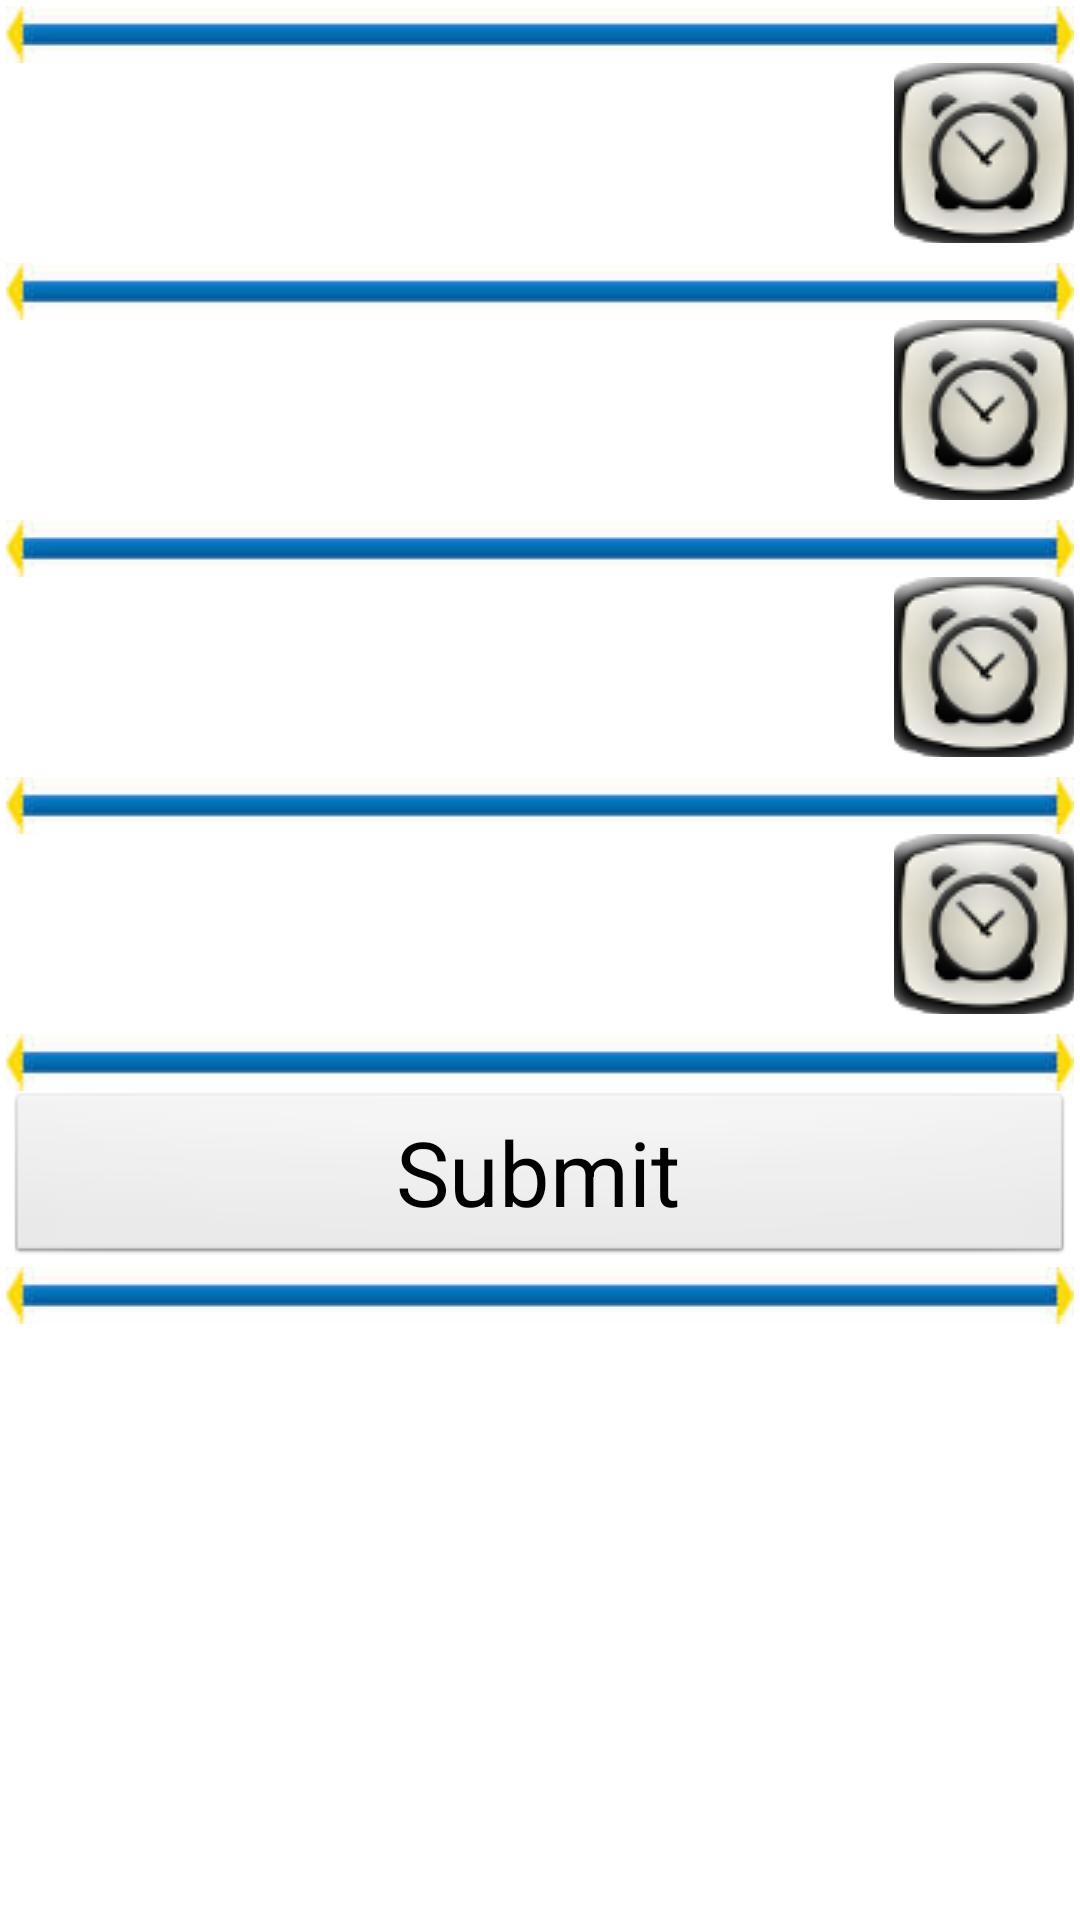

Reconstruct the res/layout file that produces this screen, plus the resources it refers to.
<!-- AndroidManifest.xml: application theme android:Theme.Light.NoTitleBar -->
<!-- res/layout/activity_worktime_tab.xml -->
<?xml version="1.0" encoding="utf-8"?>
<ScrollView xmlns:android="http://schemas.android.com/apk/res/android"
    android:id="@+id/scrollView1"
    android:layout_width="match_parent"
    android:layout_height="match_parent">

   	<LinearLayout
        android:layout_width="match_parent"
        android:layout_height="0dip"
        android:orientation="vertical"
        android:padding="2dp"
        android:showDividers="end|beginning|middle"
        android:divider="@drawable/divider">
        
   	                
   	    <LinearLayout
   	        android:layout_width="match_parent"
   	        android:layout_height="wrap_content"
   	        android:orientation="horizontal">
        
		     <TextView
	            android:id="@+id/tvTimeIn"
	            android:layout_width="0dip"
	            android:layout_height="wrap_content"
	            android:layout_gravity="center"
	            android:layout_weight=".7"
	            android:textAppearance="?android:attr/textAppearanceLarge"
	            android:textColor="@color/blue"
	            android:textSize="50sp"
	            android:onClick="onClick"
	            android:clickable="true"/>

		    <ImageButton
		        android:id="@+id/btnSelTimeIn"
		        style="@style/imageButtonStyle"/>
		    
		    </LinearLayout>

   	    <LinearLayout
   	        android:layout_width="match_parent"
   	        android:layout_height="wrap_content"
   	        android:orientation="horizontal" >
        
		    <TextView
	            android:id="@+id/tvBreakIn"
	            android:layout_width="0dip"
	            android:layout_height="wrap_content"
	            android:layout_gravity="center"
	            android:layout_weight=".7"
	            android:textAppearance="?android:attr/textAppearanceLarge"
	            android:textColor="@color/blue"
	            android:textSize="50sp"
	            android:onClick="onClick"
	            android:clickable="true" />
    
		    <ImageButton
		        android:id="@+id/btnSelBreakIn"
		        style="@style/imageButtonStyle" />
		    
		    </LinearLayout>
		    
   	    <LinearLayout
   	        android:layout_width="match_parent"
   	        android:layout_height="wrap_content"
   	        android:orientation="horizontal" >
        
		   <TextView
	            android:id="@+id/tvBreakOut"
	            android:layout_width="0dip"
	            android:layout_height="wrap_content"
	            android:layout_gravity="center"
	            android:layout_weight=".7"
	            android:textAppearance="?android:attr/textAppearanceLarge"
	            android:textColor="@color/blue"
	            android:textSize="50sp"
	            android:clickable="true"
	            android:onClick="onClick" />
    
		    <ImageButton
		        android:id="@+id/btnSelBreakOut"
		        style="@style/imageButtonStyle" />
		    
		    </LinearLayout>
		    
   	    <LinearLayout
   	        android:layout_width="match_parent"
   	        android:layout_height="wrap_content"
   	        android:orientation="horizontal">
        
		    <TextView
	            android:id="@+id/tvTimeOut"
	            android:layout_width="0dip"
	            android:layout_height="wrap_content"
	            android:layout_gravity="center"
	            android:layout_weight=".7"
	            android:textAppearance="?android:attr/textAppearanceLarge"
	            android:textColor="@color/blue"
	            android:textSize="50sp"
	            android:onClick="onClick"
	            android:clickable="true" />
    
		    <ImageButton
		        android:id="@+id/btnSelTimeOut"
		        style="@style/imageButtonStyle"/>
		    
		    </LinearLayout>
    
    <LinearLayout
        android:layout_width="match_parent"
        android:layout_height="match_parent"
        android:orientation="vertical"
        android:showDividers="middle"
        android:divider="@drawable/divider">
    
    
        <Button
            android:id="@+id/btnAddSpreadSheet"
            android:layout_width="match_parent"
            android:layout_height="match_parent"
            android:text="Submit"
            android:onClick="onClick"
            android:textSize="30sp" />
        
        </LinearLayout>
	    
	    
       
        
        
        </LinearLayout>




    


</ScrollView>
<!-- resources referenced by this layout -->
<resources>
  <color name="blue">#0000ff</color>
  <color name="lightwhite">#f4e3f1</color>
  <dimen name="PaddingBottomDim">30dp</dimen>
  <dimen name="TextViewDim">65dp</dimen>
  <!-- drawable divider: jpg bitmap (drawable, 3503 bytes) -->
  <style name="imageButtonStyle">
          <item name="android:layout_width">60dp</item>
          <item name="android:layout_height">60dp</item>
          <item name="android:background">#00000000</item>
          <item name="android:src">@drawable/clock_icon</item>
          <item name="android:textSize">12sp</item>
          <item name="android:onClick">onClick</item>
      </style>
  <!-- drawable clock_icon: png bitmap (drawable, 11370 bytes) -->
</resources>
